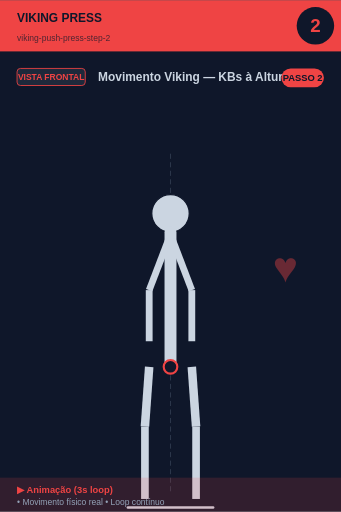
t = 0.00 s
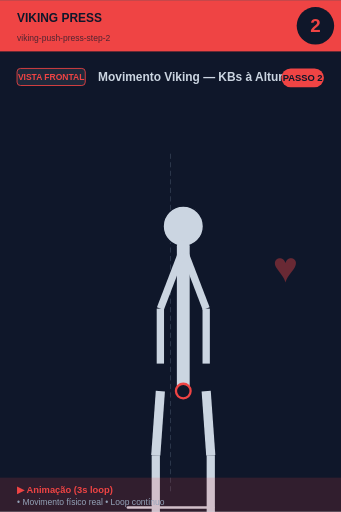
t = 0.56 s
t = 0.94 s: frame unchanged from t = 0.56 s, image omitted
t = 1.50 s: frame unchanged from t = 0.00 s, image omitted
t = 2.06 s: frame unchanged from t = 0.56 s, image omitted
t = 2.44 s: frame unchanged from t = 0.56 s, image omitted

The animated SVG that drew these frames (rendered in a browser with its animation timeline set to each time). Animation: 1 SMIL element (animateTransform=1); one cycle of 3.00 s, repeats indefinitely.

<svg xmlns="http://www.w3.org/2000/svg" viewBox="0 0 400 600" width="400" height="600">
<rect width="400" height="600" fill="#0f172a"/>

<!-- Header -->
<rect x="0" y="0" width="400" height="60" fill="#ef4444"/>
<text x="20" y="25" font-size="14" font-weight="bold" fill="#0f172a" font-family="sans-serif">VIKING PRESS</text>
<text x="20" y="48" font-size="10" fill="#0f172a" opacity="0.7" font-family="sans-serif">viking-push-press-step-2</text>

<!-- Step number -->
<circle cx="370" cy="30" r="22" fill="#0f172a"/>
<text x="370" y="37" font-size="22" font-weight="bold" fill="#ef4444" text-anchor="middle" font-family="sans-serif">2</text>

<!-- Vista + título -->
<rect x="20" y="80" width="80" height="20" rx="4" fill="#1e293b" stroke="#ef4444" stroke-width="1"/>
<text x="60" y="94" font-size="10" font-weight="bold" fill="#ef4444" text-anchor="middle" font-family="sans-serif">VISTA FRONTAL</text>
<text x="115" y="95" font-size="14" font-weight="bold" fill="#cbd5e1" font-family="sans-serif">Movimento Viking — KBs à Altura do </text>

<!-- Corpo -->
<g transform="translate(0, 50)">
<line x1="200" y1="130" x2="200" y2="530" stroke="#475569" stroke-width="1" stroke-dasharray="6,4" opacity="0.6"/>
<g>
  <animateTransform attributeName="transform" type="scale"
    values="1;1.1;1;1.1;1"
    keyTimes="0;0.25;0.5;0.75;1"
    dur="3s" repeatCount="indefinite"
    additive="sum"/>
  <circle cx="200" cy="200" r="22" fill="#cbd5e1" stroke="#0f172a" stroke-width="1.5"/>
  <line x1="200" y1="222" x2="200" y2="380" stroke="#cbd5e1" stroke-width="14" stroke-linecap="round"/>
  <circle cx="200" cy="380" r="8" fill="#0f172a" stroke="#ef4444" stroke-width="2.5"/>
  <line x1="198" y1="230" x2="175" y2="290" stroke="#cbd5e1" stroke-width="8"/>
  <line x1="202" y1="230" x2="225" y2="290" stroke="#cbd5e1" stroke-width="8"/>
  <line x1="175" y1="290" x2="175" y2="350" stroke="#cbd5e1" stroke-width="8"/>
  <line x1="225" y1="290" x2="225" y2="350" stroke="#cbd5e1" stroke-width="8"/>
  <line x1="175" y1="380" x2="170" y2="450" stroke="#cbd5e1" stroke-width="10"/>
  <line x1="225" y1="380" x2="230" y2="450" stroke="#cbd5e1" stroke-width="10"/>
  <line x1="170" y1="450" x2="170" y2="535" stroke="#cbd5e1" stroke-width="9"/>
  <line x1="230" y1="450" x2="230" y2="535" stroke="#cbd5e1" stroke-width="9"/>
</g>
<line x1="150" y1="545" x2="250" y2="545" stroke="#cbd5e1" stroke-width="3" stroke-linecap="round"/><text x="320" y="280" font-size="50" fill="#ef4444" opacity="0.4" font-weight="bold">♥</text>
</g>

<!-- Footer -->
<rect x="0" y="560" width="400" height="40" fill="#ef4444" opacity="0.15"/>
<text x="20" y="578" font-size="11" font-weight="bold" fill="#ef4444" font-family="sans-serif">▶ Animação (3s loop)</text>
<text x="20" y="592" font-size="10" fill="#94a3b8" font-family="sans-serif">• Movimento físico real • Loop contínuo</text>

<!-- Tag PASSO N -->
<g transform="translate(330, 80)">
<rect x="0" y="0" width="50" height="22" rx="11" fill="#ef4444"/>
<text x="25" y="15" font-size="11" font-weight="bold" fill="#0f172a" text-anchor="middle" font-family="sans-serif">PASSO 2</text>
</g>
</svg>
